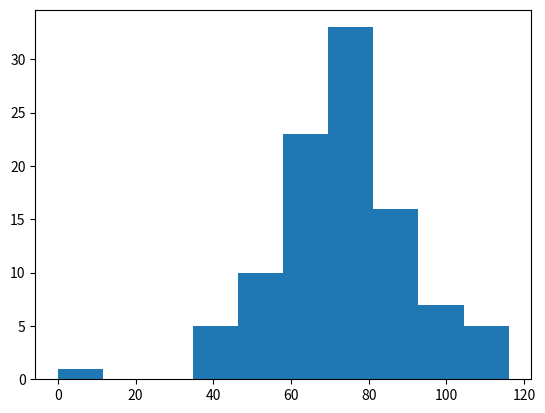

This figure's Python source:
import matplotlib.pyplot as plt
import numpy as np

# Set seed for reproducibility
np.random.seed(123)
all_walks = []

# Simulate random walk 100 times
for i in range(100) :
    random_walk = [0]
    for x in range(100) :
        step = random_walk[-1]
        # The above is to set the step as the last element in random_walk
        dice = np.random.randint(1,7)
        if dice <= 2:
            step = max(0, step - 1)
            # The above is to ensure number of steps cannot be negative
        elif dice <= 5:
            step = step + 1
        else:
            step = step + np.random.randint(1,7)
        if np.random.rand() <= 0.001 :
            step = 0
            # The above is to take into account clumsiness
        random_walk.append(step)
    all_walks.append(random_walk)

# Create and plot np_aw_t
# all_walks is a list of lists, so we need to convert this into a NumPy array to make interesting plots
# Transpose is needed to permute the dimensions of the array
np_aw_t = np.transpose(np.array(all_walks))

# I want to build a histogra of the endpoint of each simulation. Select last row from np_aw_t: ends
ends = np_aw_t[-1,:]

# Plot histogram of ends, display plot
plt.hist(ends)
plt.show()

# Find the estimated chance that I will reach 60 steps in this game
print("Chances of winning the bet = " + str(np.mean(ends > 60)*100) + "%" )
